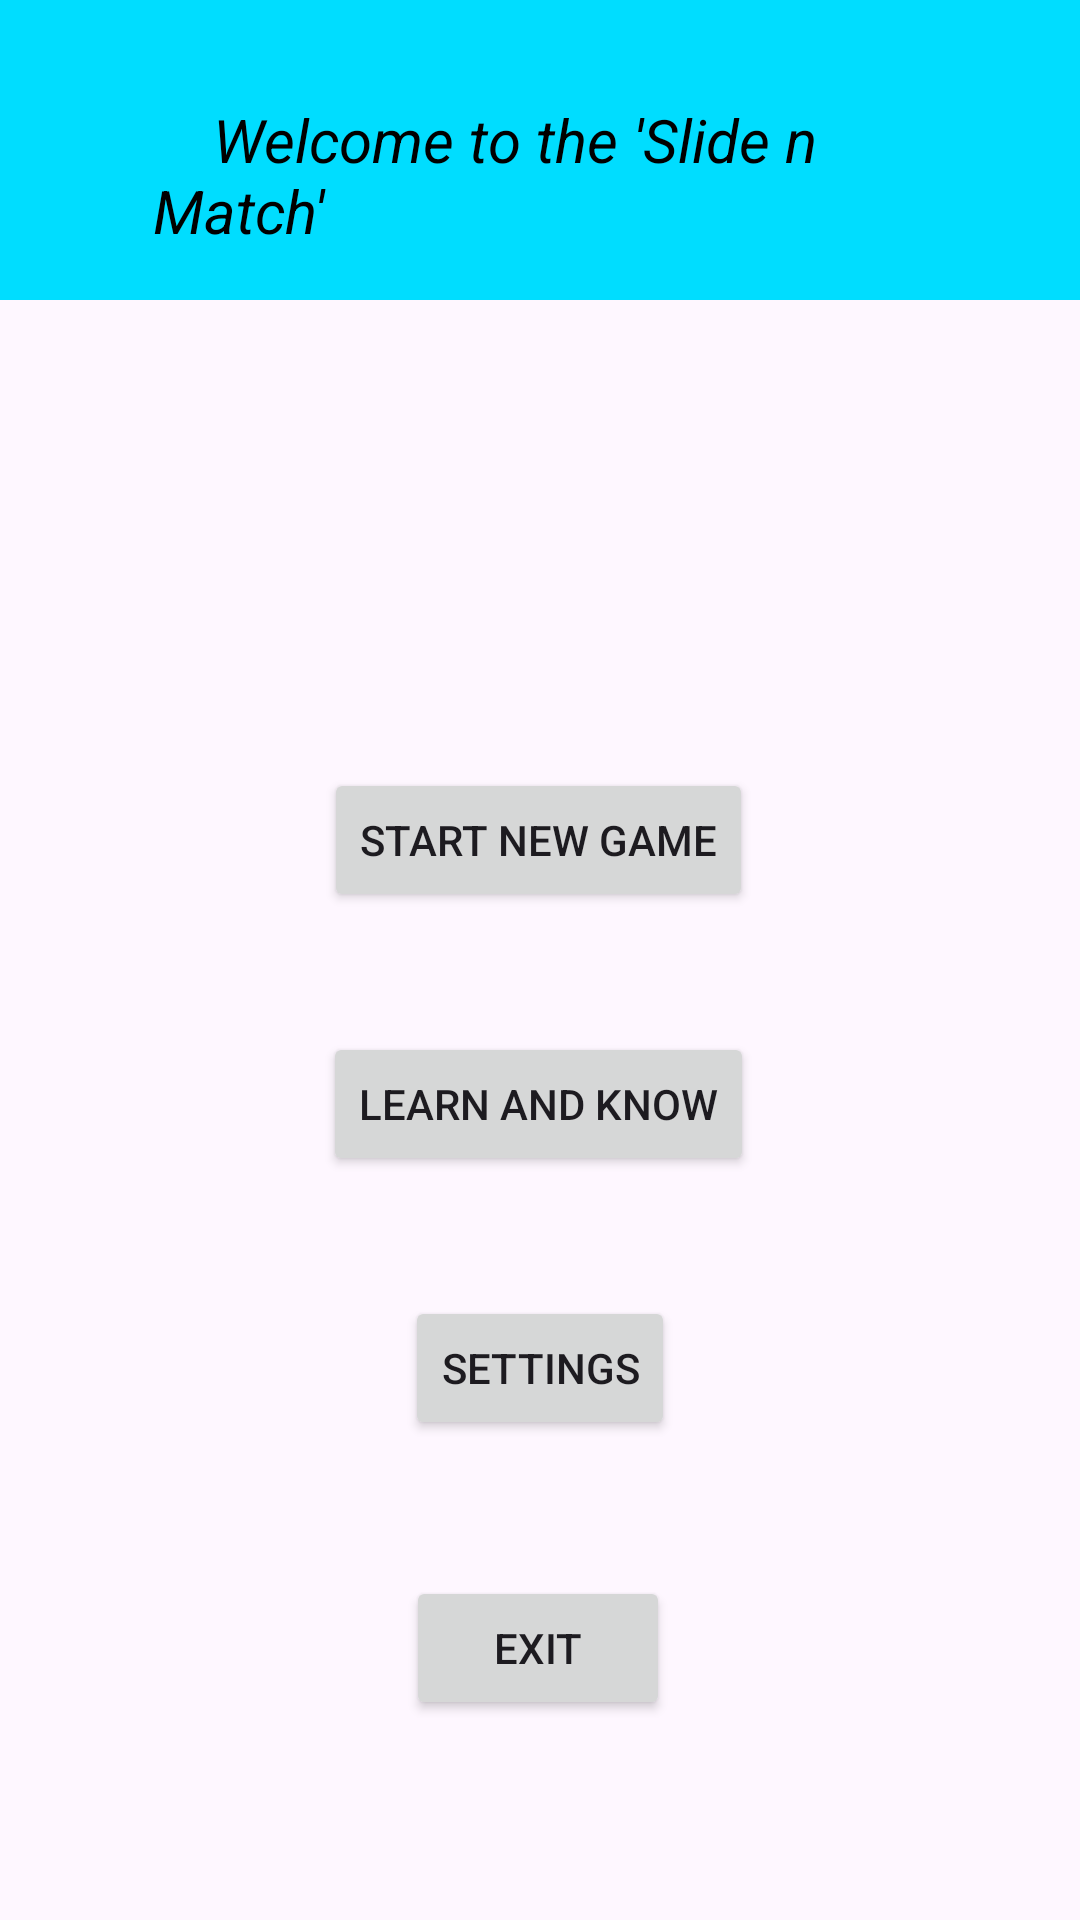

This screen was rendered from an Android layout file. Write that file and the resources it references.
<!-- AndroidManifest.xml: application theme Theme.FruitGame -->
<!-- res/layout/activity_main.xml -->
<?xml version="1.0" encoding="utf-8"?>
<androidx.constraintlayout.widget.ConstraintLayout xmlns:android="http://schemas.android.com/apk/res/android"
    xmlns:app="http://schemas.android.com/apk/res-auto"
    xmlns:tools="http://schemas.android.com/tools"
    android:layout_width="match_parent"
    android:layout_height="match_parent"
    tools:context=".MainActivity">


    <RelativeLayout
        android:id="@+id/relativeLayout"
        android:layout_width="match_parent"
        android:layout_height="100dp"
        app:layout_constraintEnd_toEndOf="parent"
        app:layout_constraintHorizontal_bias="0.0"
        app:layout_constraintStart_toStartOf="parent"
        app:layout_constraintTop_toTopOf="parent"
        android:background="@android:color/holo_blue_bright">


        <TextView
            android:id="@+id/title"
            android:layout_width="300dp"
            android:layout_height="50dp"
            android:layout_alignParentStart="true"
            android:layout_alignParentEnd="true"
            android:layout_alignParentBottom="true"
            android:layout_marginStart="51dp"
            android:layout_marginEnd="59dp"
            android:layout_marginBottom="17dp"
            android:text="    Welcome to the 'Slide n Match'"
            android:textSize="20dp"
            android:textStyle="italic"
            android:textColor="@android:color/black"/>
    </RelativeLayout>

    <Button
        android:id="@+id/start"
        android:layout_width="wrap_content"
        android:layout_height="wrap_content"
        android:layout_marginTop="156dp"
        android:text="Start New Game"
        app:layout_constraintEnd_toEndOf="parent"
        app:layout_constraintHorizontal_bias="0.498"
        app:layout_constraintStart_toStartOf="parent"
        app:layout_constraintTop_toBottomOf="@+id/relativeLayout" />

    <Button
        android:id="@+id/learn"
        android:layout_width="wrap_content"
        android:layout_height="wrap_content"
        android:layout_marginTop="40dp"
        android:text="Learn and Know"
        app:layout_constraintEnd_toEndOf="parent"
        app:layout_constraintHorizontal_bias="0.498"
        app:layout_constraintStart_toStartOf="parent"
        app:layout_constraintTop_toBottomOf="@+id/start" />

    <Button
        android:id="@+id/settings"
        android:layout_width="wrap_content"
        android:layout_height="wrap_content"
        android:layout_marginTop="40dp"
        android:text="Settings"
        app:layout_constraintEnd_toEndOf="parent"
        app:layout_constraintStart_toStartOf="parent"
        app:layout_constraintTop_toBottomOf="@+id/learn" />

    <Button
        android:id="@+id/exit"
        android:layout_width="wrap_content"
        android:layout_height="wrap_content"
        android:layout_marginTop="40dp"
        android:text="Exit"
        app:layout_constraintBottom_toBottomOf="parent"
        app:layout_constraintEnd_toEndOf="parent"
        app:layout_constraintHorizontal_bias="0.498"
        app:layout_constraintStart_toStartOf="parent"
        app:layout_constraintTop_toBottomOf="@+id/settings"
        app:layout_constraintVertical_bias="0.073" />
</androidx.constraintlayout.widget.ConstraintLayout>
<!-- resources referenced by this layout -->
<resources>
  <style name="Theme.FruitGame" parent="Base.Theme.FruitGame" />
  <style name="Base.Theme.FruitGame" parent="Theme.Material3.DayNight.NoActionBar">
          
          
      </style>
</resources>
